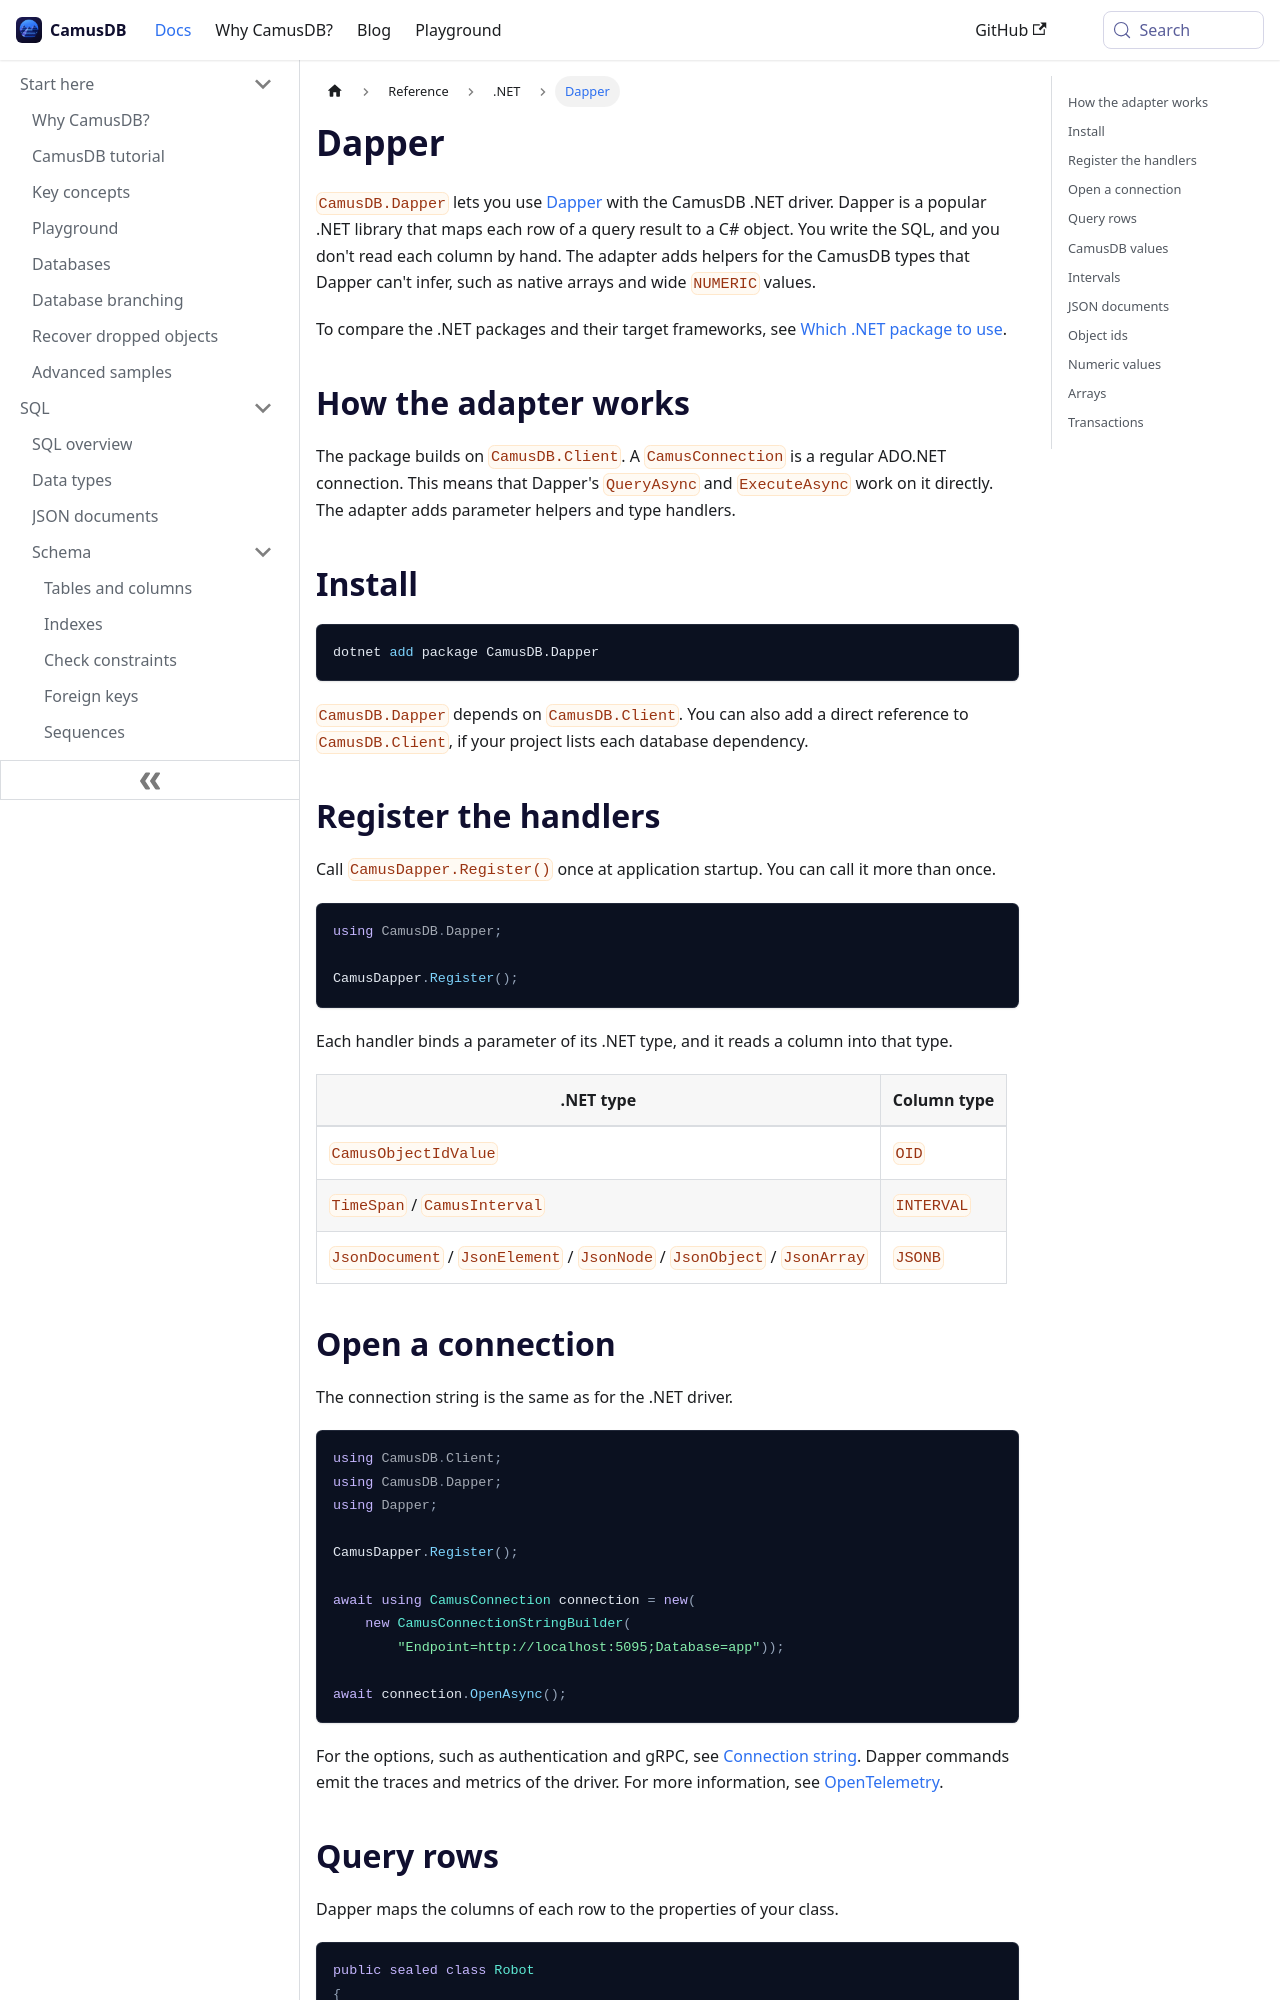

repository: camusdb/camusdb.github.io · page: docs/dapper/index.html · generator: docusaurus

---
sidebar_position: 7.15
---

# Dapper

`CamusDB.Dapper` lets you use [Dapper](https://github.com/DapperLib/Dapper)
with the CamusDB .NET driver. Dapper is a popular .NET library that maps each
row of a query result to a C# object. You write the SQL, and you don't read each
column by hand. The adapter adds helpers for the CamusDB types that Dapper can't
infer, such as native arrays and wide `NUMERIC` values.

To compare the .NET packages and their target frameworks, see
[Which .NET package to use](/docs/dotnet-driver#which-net-package-to-use).

## How the adapter works

The package builds on `CamusDB.Client`. A `CamusConnection` is a regular ADO.NET
connection. This means that Dapper's `QueryAsync` and `ExecuteAsync` work on it
directly. The adapter adds parameter helpers and type handlers.

## Install

```bash
dotnet add package CamusDB.Dapper
```

`CamusDB.Dapper` depends on `CamusDB.Client`. You can also add a direct
reference to `CamusDB.Client`, if your project lists each database dependency.

## Register the handlers

Call `CamusDapper.Register()` once at application startup. You can call it
more than once.

```csharp
using CamusDB.Dapper;

CamusDapper.Register();
```

Each handler binds a parameter of its .NET type, and it reads a column into
that type.

| .NET type | Column type |
| --- | --- |
| `CamusObjectIdValue` | `OID` |
| `TimeSpan` / `CamusInterval` | `INTERVAL` |
| `JsonDocument` / `JsonElement` / `JsonNode` / `JsonObject` / `JsonArray` | `JSONB` |

## Open a connection

The connection string is the same as for the .NET driver.

```csharp
using CamusDB.Client;
using CamusDB.Dapper;
using Dapper;

CamusDapper.Register();

await using CamusConnection connection = new(
    new CamusConnectionStringBuilder(
        "Endpoint=http://localhost:5095;Database=app"));

await connection.OpenAsync();
```

For the options, such as authentication and gRPC, see
[Connection string](/docs/dotnet-driver#connection-string). Dapper commands
emit the traces and metrics of the driver. For more information, see
[OpenTelemetry](/docs/dotnet-driver#opentelemetry).
